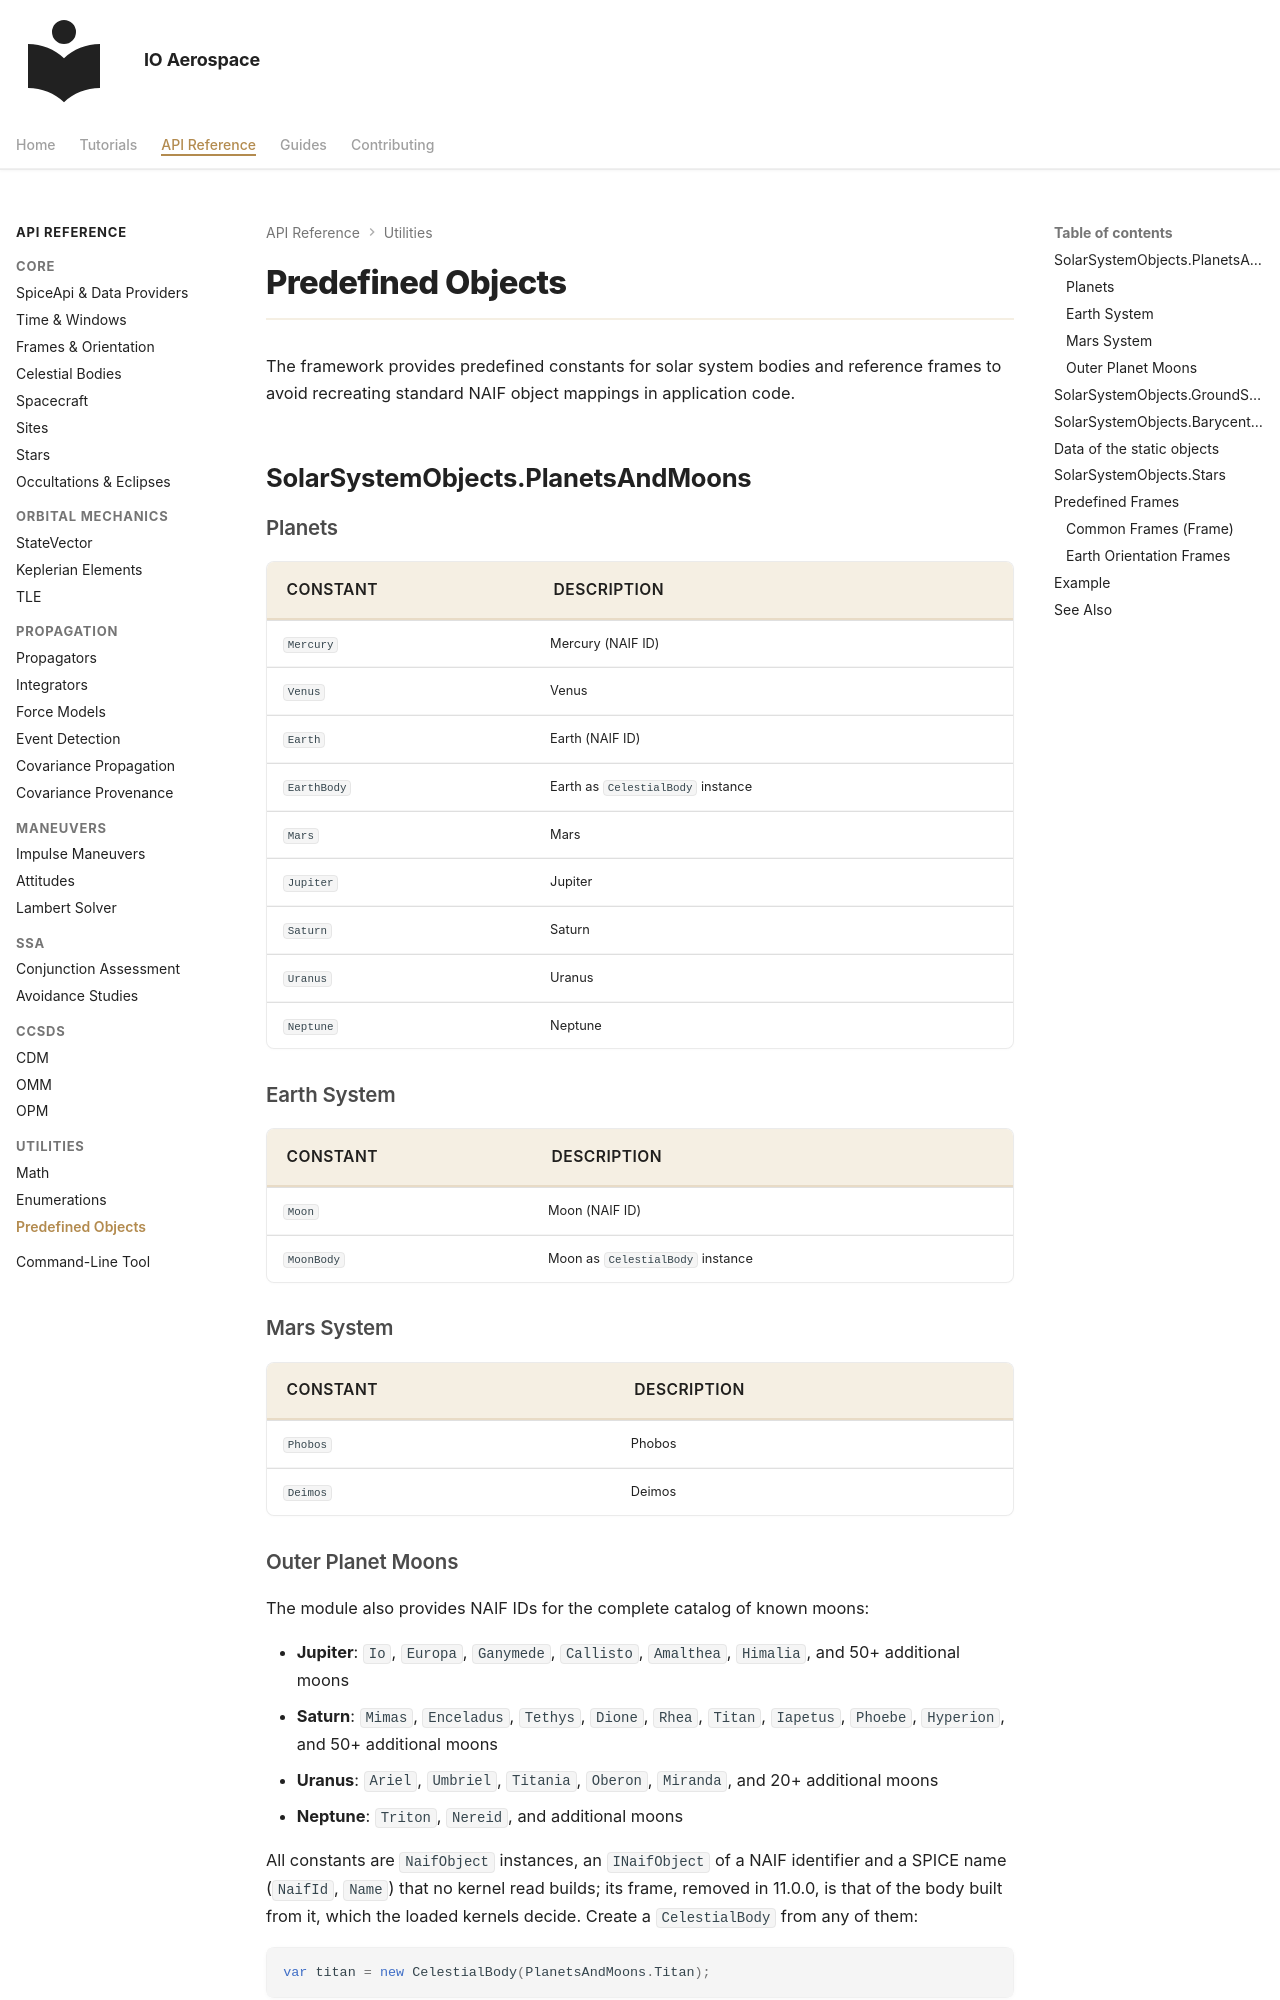

repository: IO-Aerospace-software-engineering/Astrodynamics · page: reference/predefined-objects/index.html · generator: mkdocs

# Predefined Objects

The framework provides predefined constants for solar system bodies and reference frames to avoid recreating standard NAIF object mappings in application code.

## SolarSystemObjects.PlanetsAndMoons

### Planets

| Constant | Description |
|----------|-------------|
| `Mercury` | Mercury (NAIF ID) |
| `Venus` | Venus |
| `Earth` | Earth (NAIF ID) |
| `EarthBody` | Earth as `CelestialBody` instance |
| `Mars` | Mars |
| `Jupiter` | Jupiter |
| `Saturn` | Saturn |
| `Uranus` | Uranus |
| `Neptune` | Neptune |

### Earth System

| Constant | Description |
|----------|-------------|
| `Moon` | Moon (NAIF ID) |
| `MoonBody` | Moon as `CelestialBody` instance |

### Mars System

| Constant | Description |
|----------|-------------|
| `Phobos` | Phobos |
| `Deimos` | Deimos |

### Outer Planet Moons

The module also provides NAIF IDs for the complete catalog of known moons:

- **Jupiter**: `Io`, `Europa`, `Ganymede`, `Callisto`, `Amalthea`, `Himalia`, and 50+ additional moons
- **Saturn**: `Mimas`, `Enceladus`, `Tethys`, `Dione`, `Rhea`, `Titan`, `Iapetus`, `Phoebe`, `Hyperion`, and 50+ additional moons
- **Uranus**: `Ariel`, `Umbriel`, `Titania`, `Oberon`, `Miranda`, and 20+ additional moons
- **Neptune**: `Triton`, `Nereid`, and additional moons

All constants are `NaifObject` instances, an `INaifObject` of a NAIF identifier and a SPICE name (`NaifId`, `Name`)
that no kernel read builds; its frame, removed in 11.0.0, is that of the body built from it, which the loaded kernels
decide. Create a `CelestialBody` from any of them:

```csharp
var titan = new CelestialBody(PlanetsAndMoons.Titan);
```

## SolarSystemObjects.GroundStations

The DSN stations and the other sites of `earthstns_itrf93_201023.bsp` (`Dss13`, `Dss14`, `Canberra`, ...), whose
NAIF identifier is 1000 times their body's plus their own (399013 for DSS-13). `new Site(GroundStations.Dss13, earth)`
builds the site from the kernels (see [Sites](sites.md)); NOTO (398989) and NEW NORCIA (398990) are not sites of the
Earth in that numbering, and are read as objects of the kernels by their identifiers.
